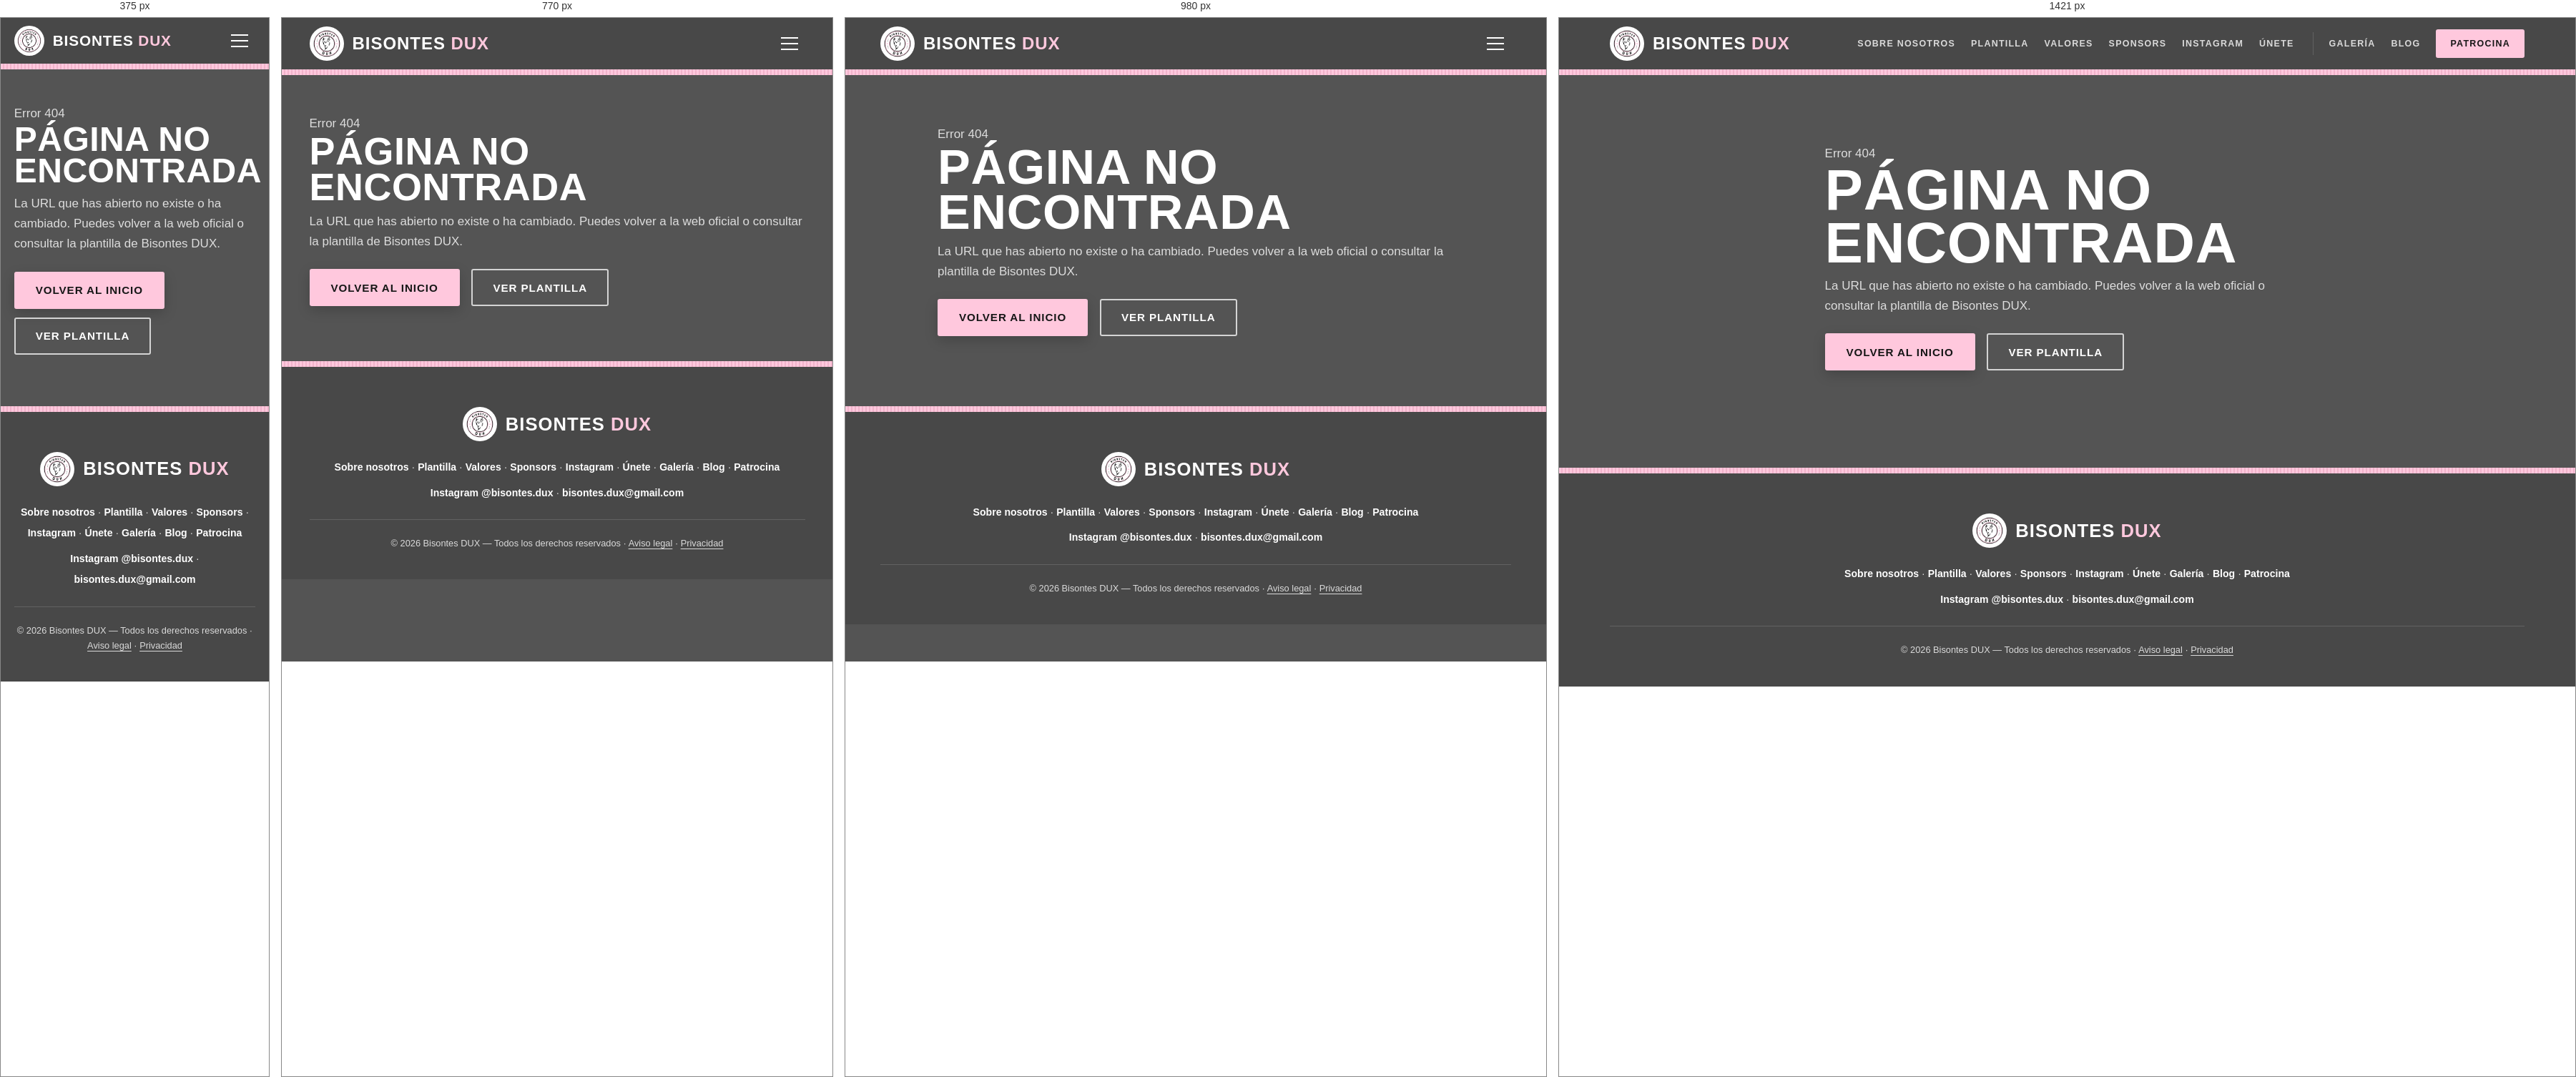
Rendered at 375 px, 770 px, 980 px and 1421 px, left to right.

<!-- file: 404.html -->
<!DOCTYPE html>
<html lang="es">
<head>
  <meta charset="UTF-8" />
  <meta name="viewport" content="width=device-width, initial-scale=1.0" />
  <title>Página no encontrada | Bisontes DUX</title>
  <meta name="description" content="La página solicitada no existe en la web oficial de Bisontes DUX." />
  <meta name="robots" content="noindex, follow" />
  <link href="https://fonts.googleapis.com/css2?family=Archivo:wdth,wght@62..125,400..800&family=Big+Shoulders+Display:wght@700;800;900&display=swap" rel="stylesheet" />
  <link rel="stylesheet" href="/css/style.css" />
  <link rel="icon" type="image/png" href="/favicon.png" />
</head>
<body class="subpage-body">
  <!-- GENERATED-HEADER:START -->
<nav id="navbar" aria-label="Navegación principal">
  <a href="/" class="nav-brand">
    <img src="/assets/logo.png" alt="Escudo de Bisontes DUX" class="nav-logo-img" width="500" height="500" />
    <span class="nav-brand-name">Bisontes <strong>DUX</strong></span>
  </a>
  <ul class="nav-links" id="nav-links">
    <li><a href="/#sobre-nosotros">Sobre nosotros</a></li>
    <li><a href="/#plantilla">Plantilla</a></li>
    <li><a href="/#valores">Valores</a></li>
    <li><a href="/#sponsors">Sponsors</a></li>
    <li><a href="/#instagram">Instagram</a></li>
    <li><a href="/#join">Únete</a></li>
    <li class="nav-page nav-page--first"><a href="/galeria/">Galería</a></li>
    <li class="nav-page"><a href="/blog/">Blog</a></li>
    <li class="nav-page nav-page--cta"><a href="/patrocina-bisontes-dux/">Patrocina</a></li>
  </ul>
  <button class="nav-toggle" id="nav-toggle" aria-label="Menú" aria-expanded="false" aria-controls="nav-links">
    <span></span><span></span><span></span>
  </button>
</nav>
<!-- GENERATED-HEADER:END -->
  <main class="legal">
    <p class="eyebrow">Error 404</p>
    <h1 class="font-display">Página no encontrada</h1>
    <p>La URL que has abierto no existe o ha cambiado. Puedes volver a la web oficial o consultar la plantilla de Bisontes DUX.</p>
    <p><a class="btn btn-primary" href="/">Volver al inicio</a> <a class="btn btn-ghost" href="/#plantilla">Ver plantilla</a></p>
  </main>
  <!-- GENERATED-FOOTER:START -->
<footer class="footer-min">
  <a href="/" class="footer-min-brand">
    <img src="/assets/logo.png" alt="Escudo de Bisontes DUX" width="40" height="40" loading="lazy" decoding="async" />
    <span>Bisontes <strong>DUX</strong></span>
  </a>
  <p class="footer-min-links"><a href="/#sobre-nosotros">Sobre nosotros</a> · <a href="/#plantilla">Plantilla</a> · <a href="/#valores">Valores</a> · <a href="/#sponsors">Sponsors</a> · <a href="/#instagram">Instagram</a> · <a href="/#join">Únete</a> · <a href="/galeria/">Galería</a> · <a href="/blog/">Blog</a> · <a href="/patrocina-bisontes-dux/">Patrocina</a></p>
  <p class="footer-min-links footer-min-contact">
    <a href="https://www.instagram.com/bisontes.dux" target="_blank" rel="noopener">Instagram @bisontes.dux</a> ·
    <a href="mailto:bisontes.dux@gmail.com">bisontes.dux@gmail.com</a>
  </p>
  <p class="footer-min-legal">© 2026 Bisontes DUX — Todos los derechos reservados · <a href="/aviso-legal.html">Aviso legal</a> · <a href="/privacidad.html">Privacidad</a></p>
</footer>
<!-- GENERATED-FOOTER:END -->
  <script src="/js/site.js" defer></script>
</body>
</html>


/* @media block from style.css */
@media (max-width: 1420px) and (min-width: 1261px) {
  .nav-links { gap: 16px; }
  .nav-page--first { padding-left: 16px; }
  .nav-links a { letter-spacing: 0.06em; font-size: 0.74rem; }
}

/* @media block from style.css */
@media (max-width: 1260px) {
  .nav-toggle { display: flex; }
  .nav-links {
    display: none; position: fixed; top: calc(var(--nav-h) + var(--rib-h)); left: 0; right: 0;
    max-height: calc(100svh - var(--nav-h) - var(--rib-h)); overflow-y: auto;
    flex-direction: column; align-items: stretch; gap: 0;
    padding: 12px var(--pad) 24px; background: var(--kit-deep);
    box-shadow: 0 16px 32px rgba(0,0,0,0.3);
  }
  .nav-links.open { display: flex; }
  .nav-links a { padding: 15px 0; font-size: 0.9rem; border-bottom: 1px solid var(--kit-line); }
  .nav-links a::after { display: none; }
  .nav-page--first { margin: 12px 0 0; padding: 0; border-left: 0; }
  .nav-page--cta a { margin-top: 16px; text-align: center; border-bottom: 0; }
}

/* @media block from style.css */
@media (max-width: 1100px) {
  .about-layout, .instagram-layout, .join-layout { grid-template-columns: minmax(0, 1fr); }
  .kit-label { max-width: 520px; }
  .profile-card { grid-template-columns: 1fr; }
  .profile-photo { min-height: 0; height: min(78svh, 640px); }
}

/* @media block from style.css */
@media (max-width: 860px) {
  .kit-hero__shirt { min-height: min(64svh, 600px); }
  .kit-hero__player { height: min(50svh, 470px); }
  .kit-hero__caption { right: 0; bottom: 16px; min-width: 0; padding: 10px 14px; }
  .kit-hero__caption strong { font-size: 1.25rem; }
  .dorsal-strip__btn { width: 48px; height: 48px; }

  .values-list { grid-template-columns: 1fr; }
  .values-list__word { font-size: clamp(2.6rem, 12vw, 4rem); }
  .values-list li, .values-list li + li { padding: 24px 0; border-left: 0; }
  .values-list li + li { border-top: 1px solid var(--kit-line); }
  .opportunity-grid, .sponsor-why__list { grid-template-columns: 1fr; }
  .opportunity-grid article, .opportunity-grid article + article, .sponsor-why__list li, .sponsor-why__list li + li { padding: 20px 0; border-left: 0; }
  .sponsor-hero { grid-template-columns: 1fr; }
  .kit-map__shirt { max-width: 320px; }
  .newsletter-inner { grid-template-columns: 1fr; }
  .newsletter-inner .form-status { grid-column: 1; }
  .ig-feed { grid-template-columns: repeat(2, minmax(0, 1fr)); }
}

/* @media block from style.css */
@media (max-width: 680px) {
  :root { --nav-h: 64px; }
  .kit-hero { grid-template-columns: minmax(0, 1fr); grid-template-rows: auto auto auto; min-height: 0; padding-top: calc(var(--nav-h) + var(--rib-h) + 20px); }
  .kit-hero__crest { display: none; }
  .kit-hero__copy { padding-bottom: 0; }
  .kit-hero__sub { margin-top: 14px; }
  .kit-hero__actions { margin-top: 20px; flex-wrap: nowrap; gap: 8px; }
  .kit-hero__actions .btn { flex: 1; padding: 0 10px; font-size: 0.78rem; letter-spacing: 0.03em; white-space: nowrap; min-height: 48px; }
  .kit-hero__back { overflow: hidden; }
  .kit-hero__shirt { min-height: 0; height: clamp(250px, 72vw, 340px); margin-top: 12px; }
  .kit-hero__player { height: calc(100% - 2.8rem); }
  .kit-hero__name { font-size: 2rem; }
  .kit-hero__caption { bottom: 10px; }
  .kit-hero__caption-more { display: none; }
  .dorsal-strip { flex-direction: column; align-items: stretch; gap: 8px; padding-top: 12px; padding-bottom: 12px; }
  .dorsal-strip__btn { width: 44px; height: 44px; font-size: 1.4rem; }
  .nav-logo-img { width: 42px; height: 42px; }
  .nav-brand-name { font-size: 1.3rem; }
  .form-grid { grid-template-columns: 1fr; }
  .newsletter-form { flex-direction: column; }
  #players-grid { grid-template-columns: repeat(2, minmax(0, 1fr)); gap: 10px; }
  .player-card__info { padding: 10px 12px 12px; }
  .player-card__name { font-size: 1.2rem; }
  .player-card__dorsal { font-size: 4.2rem; left: 8px; }
  .player-card__profile-link { display: none; }
  .profile-photo { height: min(70svh, 520px); }
  .club-numbers { grid-template-columns: repeat(2, minmax(0, 1fr)); }
  .kit-label__facts .is-big dd { font-size: 1.55rem; overflow-wrap: anywhere; }
  .kit-label__brand { font-size: 2.2rem; }
  .club-numbers div:nth-child(3) { padding-left: 0; border-left: 0; }
  .club-numbers div:nth-child(n+3) { border-top: 1px solid rgba(84,84,84,0.2); }
  .profile-facts { grid-template-columns: 1fr; }
}

/* @media block from style.css */
@media (max-width: 680px) {
  .gallery-member__controls { grid-template-columns: 1fr; }
  .gallery-filters .form-field { flex-basis: 100%; max-width: none; }
  .gallery-count { margin-left: 0; }
  .gallery-viewer__action { padding: 0 12px; }
  .gallery-viewer__nav { width: 44px; height: 44px; font-size: 1.6rem; }
}